16-way image classification set "dataset-resize" from GitHub (C242-PS525/Capstone_Project_ML); label vocabulary: apple, avocado, banana, durian, guava, kiwi, langsat, mango, melon, orange, papaya, pineapple, rambutan, salak, water guava, watermelon.

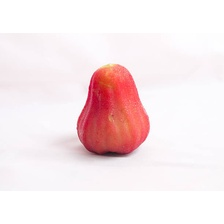
Label: water guava

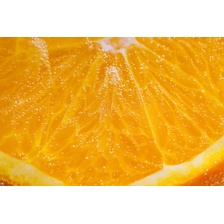
Label: orange

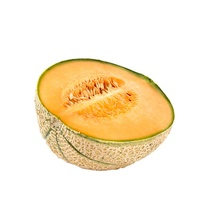
Label: melon

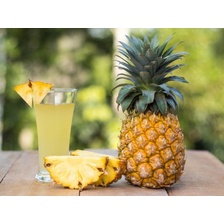
Label: pineapple

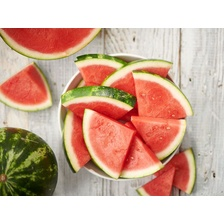
Label: watermelon

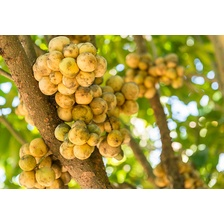
Label: langsat
